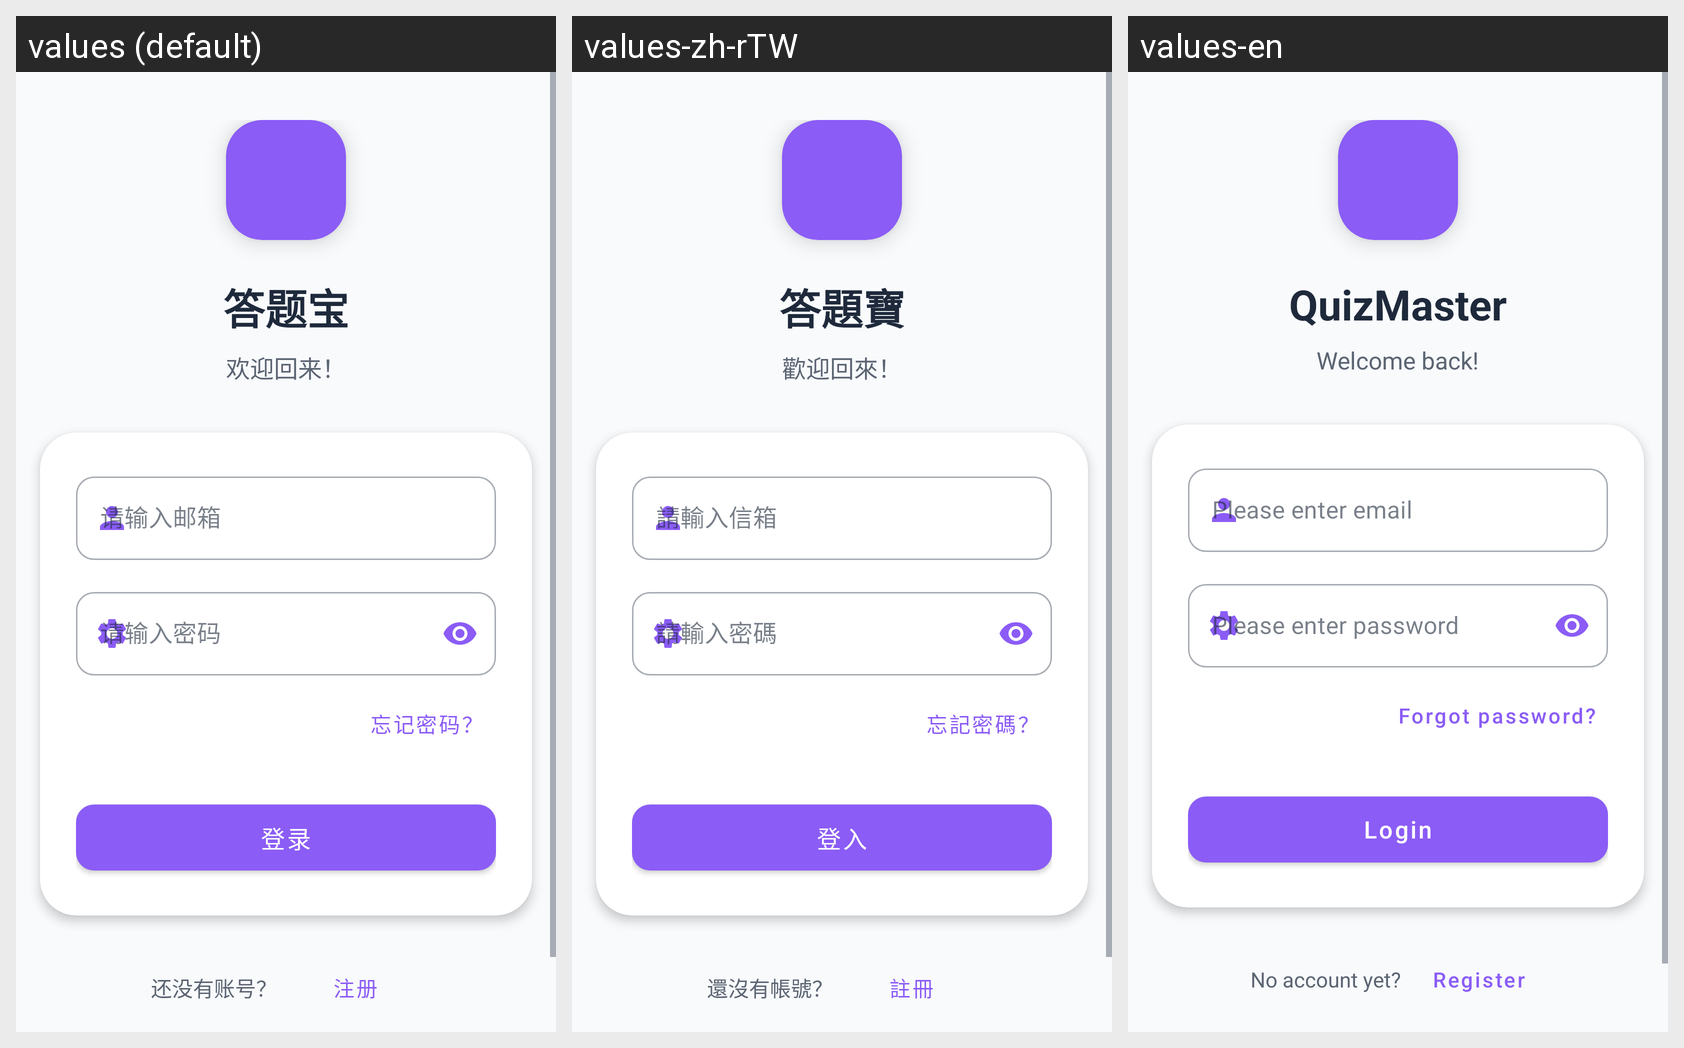

Locale-by-locale string values for the Android screen shown in this grid:
Android screen res/layout/activity_login.xml rendered under 3 locales, left to right: values (default), values-zh-rTW, values-en. Device: Nexus 5 (rendered at 1080×1920; each locale shown at half size, 540×960, under a caption strip naming it); theme Theme.OilQuizApp.
Strings drawn on this screen, with the default value and each locale's value (text and hints the layout hard-codes, and strings that could not be matched under every locale, appear in the picture but are not listed):

app_name
  values: 答题宝
  values-zh-rTW: 答題寶
  values-en: QuizMaster

welcome_back
  values: 欢迎回来！
  values-zh-rTW: 歡迎回來！
  values-en: Welcome back!

email_hint
  values: 请输入邮箱
  values-zh-rTW: 請輸入信箱
  values-en: Please enter email

password_hint
  values: 请输入密码
  values-zh-rTW: 請輸入密碼
  values-en: Please enter password

forgot_password
  values: 忘记密码？
  values-zh-rTW: 忘記密碼？
  values-en: Forgot password?

login_button
  values: 登录
  values-zh-rTW: 登入
  values-en: Login

no_account
  values: 还没有账号？
  values-zh-rTW: 還沒有帳號？
  values-en: No account yet?

register_button
  values: 注册
  values-zh-rTW: 註冊
  values-en: Register
